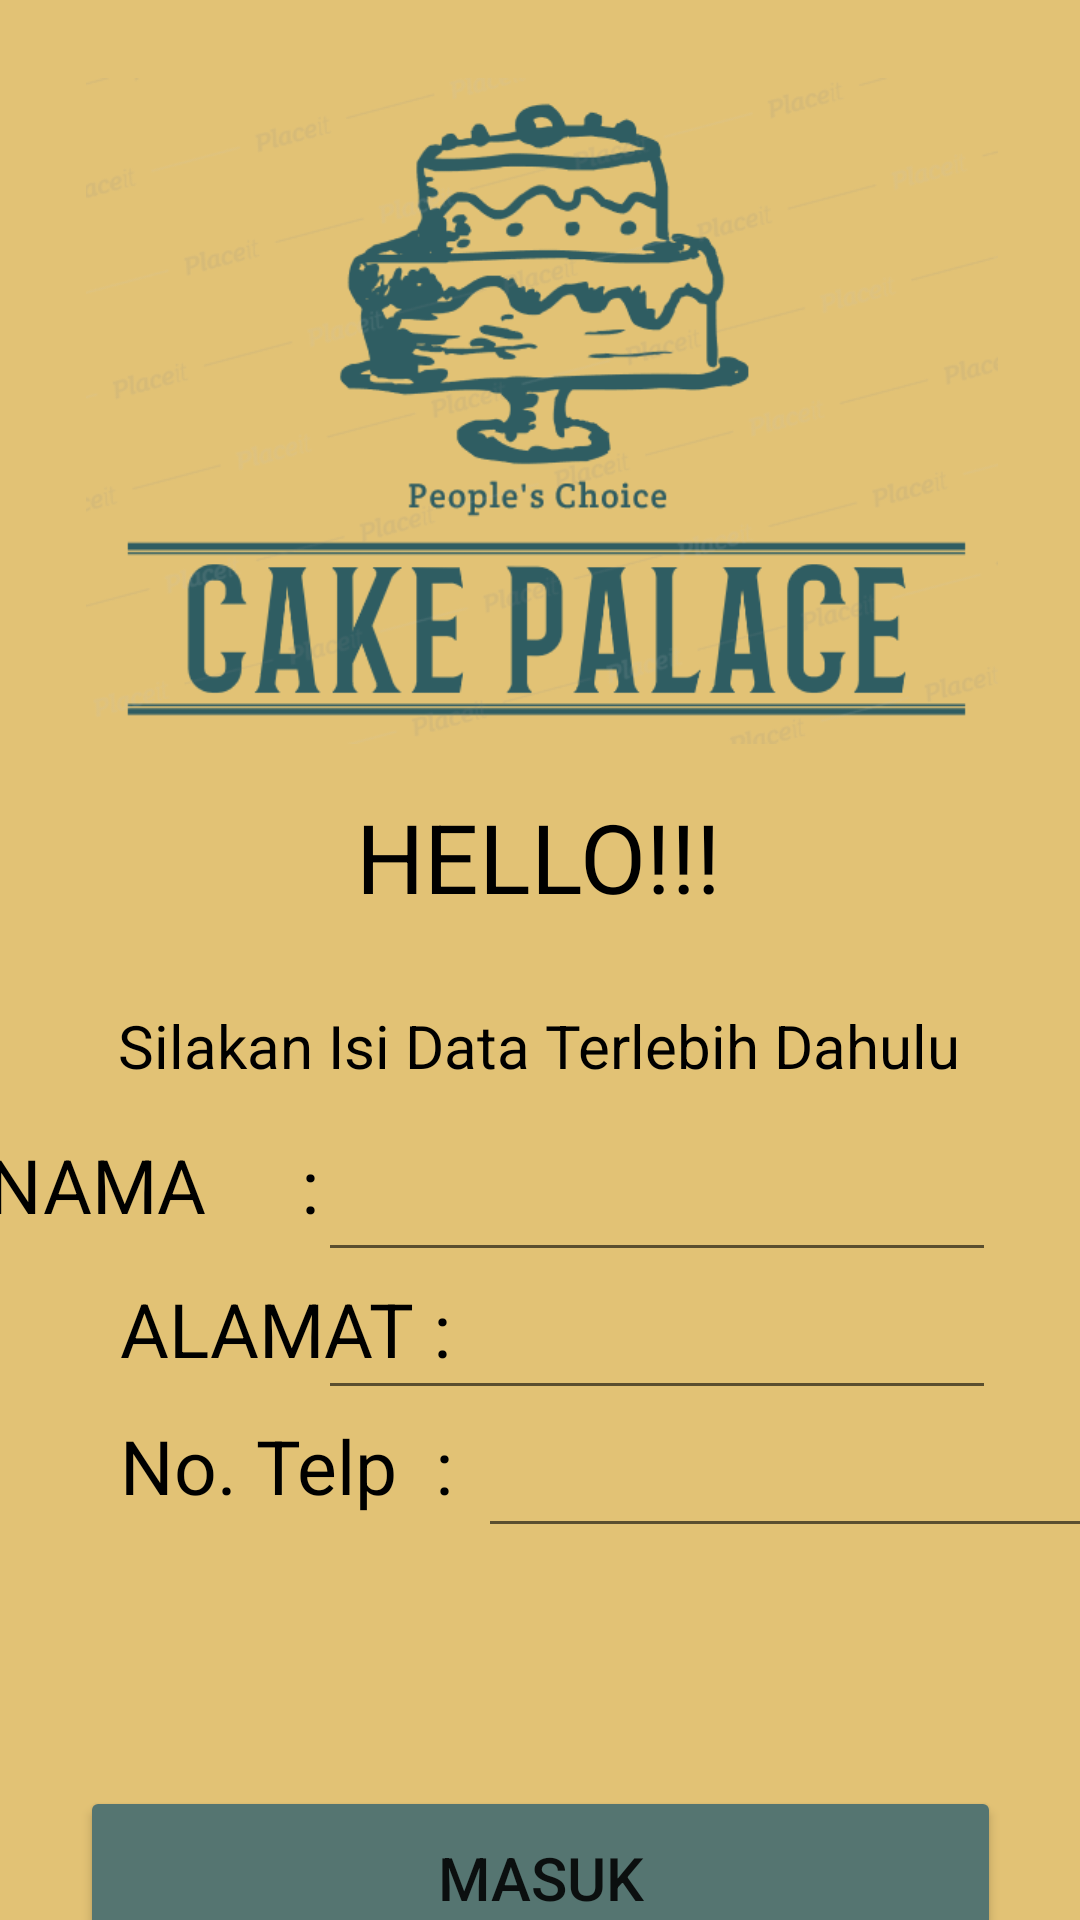

This screen was rendered from an Android layout file. Write that file and the resources it references.
<!-- AndroidManifest.xml: application theme Theme.CAKEPALACE2 -->
<!-- res/layout/activity_main.xml -->
<?xml version="1.0" encoding="utf-8"?>
<androidx.constraintlayout.widget.ConstraintLayout xmlns:android="http://schemas.android.com/apk/res/android"
    xmlns:app="http://schemas.android.com/apk/res-auto"
    xmlns:tools="http://schemas.android.com/tools"
    android:layout_width="match_parent"
    android:layout_height="match_parent"
    android:background="#E2C275"
    tools:context=".MainActivity">

    <TextView
        android:id="@+id/textView3"
        android:layout_width="wrap_content"
        android:layout_height="wrap_content"
        android:layout_marginTop="264dp"
        android:text="HELLO!!!"
        android:textColor="@color/black"
        android:textSize="32dp"
        app:layout_constraintEnd_toEndOf="parent"
        app:layout_constraintHorizontal_bias="0.498"
        app:layout_constraintLeft_toLeftOf="parent"
        app:layout_constraintRight_toRightOf="parent"
        app:layout_constraintStart_toStartOf="parent"
        app:layout_constraintTop_toTopOf="parent" />

    <ImageView
        android:layout_width="304dp"
        android:layout_height="274dp"
        app:layout_constraintBottom_toTopOf="@+id/textView3"
        app:layout_constraintEnd_toEndOf="parent"
        app:layout_constraintHorizontal_bias="0.514"
        app:layout_constraintStart_toStartOf="parent"
        app:layout_constraintTop_toTopOf="parent"
        app:layout_constraintVertical_bias="0.0"
        app:srcCompat="@drawable/logologo" />

    <TextView
        android:id="@+id/textView4"
        android:layout_width="wrap_content"
        android:layout_height="wrap_content"
        android:layout_marginTop="28dp"
        android:text="Silakan Isi Data Terlebih Dahulu"
        android:textColor="@color/black"
        android:textSize="20dp"
        app:layout_constraintEnd_toEndOf="parent"
        app:layout_constraintHorizontal_bias="0.496"
        app:layout_constraintStart_toStartOf="parent"
        app:layout_constraintTop_toBottomOf="@+id/textView3" />

    <TextView
        android:id="@+id/textView5"
        android:layout_width="111dp"
        android:layout_height="36dp"
        android:layout_marginTop="16dp"
        android:text="NAMA     :"
        android:textColor="@color/black"
        android:textSize="25dp"
        app:layout_constraintEnd_toStartOf="@+id/nama"
        app:layout_constraintHorizontal_bias="0.909"
        app:layout_constraintStart_toStartOf="parent"
        app:layout_constraintTop_toBottomOf="@+id/textView4" />

    <TextView
        android:id="@+id/textView7"
        android:layout_width="wrap_content"
        android:layout_height="wrap_content"
        android:layout_marginStart="40dp"
        android:layout_marginTop="12dp"
        android:text="ALAMAT :"
        android:textColor="@color/black"
        android:textSize="25dp"
        app:layout_constraintStart_toStartOf="parent"
        app:layout_constraintTop_toBottomOf="@+id/textView5" />

    <TextView
        android:id="@+id/textView6"
        android:layout_width="wrap_content"
        android:layout_height="wrap_content"
        android:layout_marginStart="40dp"
        android:layout_marginTop="12dp"
        android:text="No. Telp  :"
        android:textColor="@color/black"
        android:textSize="25dp"
        app:layout_constraintStart_toStartOf="parent"
        app:layout_constraintTop_toBottomOf="@+id/textView7" />

    <EditText
        android:id="@+id/nama"
        android:layout_width="226dp"
        android:layout_height="42dp"
        android:layout_marginHorizontal="30dp"
        android:layout_marginTop="20dp"
        android:layout_marginEnd="28dp"
        android:inputType="textPersonName"
        app:layout_constraintEnd_toEndOf="parent"
        app:layout_constraintTop_toBottomOf="@+id/textView4" />

    <EditText
        android:id="@+id/alamat"
        android:layout_width="226dp"
        android:layout_height="42dp"
        android:layout_marginHorizontal="30dp"
        android:layout_marginTop="4dp"
        android:layout_marginEnd="28dp"
        android:inputType="textPersonName"
        app:layout_constraintEnd_toEndOf="parent"
        app:layout_constraintHorizontal_bias="1.0"
        app:layout_constraintStart_toEndOf="@+id/textView7"
        app:layout_constraintTop_toBottomOf="@+id/nama" />

    <EditText
        android:id="@+id/telpon"
        android:layout_width="226dp"
        android:layout_height="42dp"
        android:layout_marginHorizontal="30dp"
        android:layout_marginStart="8dp"
        android:layout_marginTop="4dp"
        android:inputType="number"
        app:layout_constraintEnd_toEndOf="parent"
        app:layout_constraintHorizontal_bias="0.0"
        app:layout_constraintStart_toEndOf="@+id/textView6"
        app:layout_constraintTop_toBottomOf="@+id/alamat" />

    <Button
        android:id="@+id/masuk"
        android:layout_width="307dp"
        android:layout_height="61dp"
        android:layout_marginHorizontal="30dp"
        android:layout_marginTop="80dp"
        android:text="MASUK"
        android:textSize="20dp"
        app:backgroundTint="#557571"
        app:layout_constraintBottom_toBottomOf="parent"
        app:layout_constraintEnd_toEndOf="parent"
        app:layout_constraintStart_toStartOf="parent"
        app:layout_constraintTop_toBottomOf="@+id/telpon"
        app:layout_constraintVertical_bias="0.055" />

</androidx.constraintlayout.widget.ConstraintLayout>
<!-- resources referenced by this layout -->
<resources>
  <!-- drawable logologo: png bitmap (drawable-v24, 93084 bytes) -->
  <style name="Theme.CAKEPALACE2" parent="Theme.MaterialComponents.DayNight.DarkActionBar">
          
          <item name="colorPrimary">@color/purple_500</item>
          <item name="colorPrimaryVariant">@color/purple_700</item>
          <item name="colorOnPrimary">@color/white</item>
          
          <item name="colorSecondary">@color/teal_200</item>
          <item name="colorSecondaryVariant">@color/teal_700</item>
          <item name="colorOnSecondary">@color/black</item>
          
          <item name="android:statusBarColor" tools:targetApi="l">?attr/colorPrimaryVariant</item>
          
      </style>
  <!-- not gathered from this repository: default colours our renderer supplied (Android Studio template values) -->
  <color name="purple_500">#FF6200EE</color>
  <color name="purple_700">#FF3700B3</color>
  <color name="teal_200">#FF03DAC5</color>
  <color name="teal_700">#FF018786</color>
  <color name="black">#FF000000</color>
  <color name="white">#FFFFFFFF</color>
</resources>
